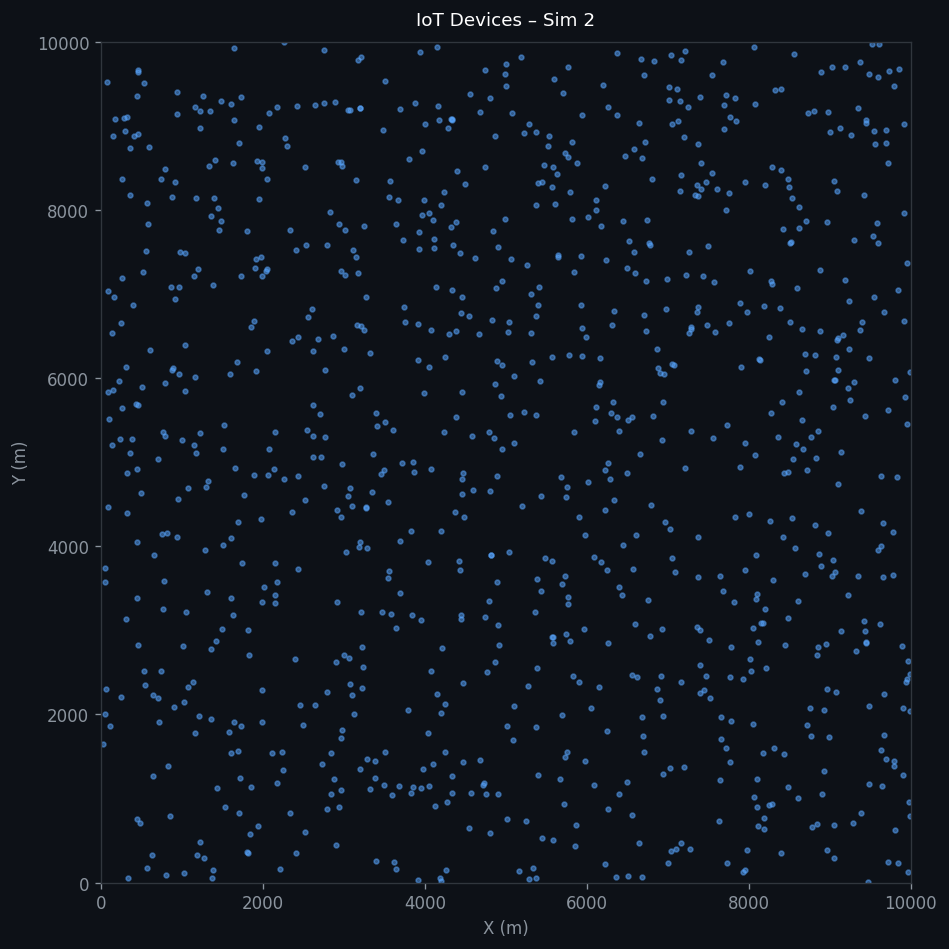

The data file committed next to this chart (first rows):
x, y, z
1151, 5200, 1.2
6091, 1156, 1.2
1334, 8518, 1.2
2406, 351.3, 1.2
3271, 4469, 1.2
8591, 7075, 1.2
6661, 5093, 1.2
5412, 7080, 1.2
290.1, 9092, 1.2
7337, 8181, 1.2
3950, 3119, 1.2
8020, 2512, 1.2
2544, 5383, 1.2
568.8, 178.5, 1.2
8666, 5156, 1.2
2210, 168.1, 1.2
4050, 6126, 1.2
3161, 6637, 1.2
766.6, 3252, 1.2
8432, 4872, 1.2
8489, 8277, 1.2
9715, 8559, 1.2
3854, 4997, 1.2
9545, 8941, 1.2
4458, 4801, 1.2
6697, 1740, 1.2
825, 1387, 1.2
8971, 9166, 1.2
2980, 1817, 1.2
2623, 5679, 1.2
51.3, 2011, 1.2
5432, 3466, 1.2
4756, 1050, 1.2
6364, 69.4, 1.2
9782, 4166, 1.2
9087, 6449, 1.2
9102, 6481, 1.2
5253, 732.6, 1.2
1040, 5851, 1.2
1809, 362.5, 1.2
9530, 7691, 1.2
4120, 914.9, 1.2
8650, 6588, 1.2
6722, 8810, 1.2
6288, 4802, 1.2
2756, 9272, 1.2
8967, 384.5, 1.2
2069, 5159, 1.2
4044, 1783, 1.2
9936, 2380, 1.2
7357, 8302, 1.2
4451, 6777, 1.2
5607, 8066, 1.2
4113, 7545, 1.2
7270, 401.5, 1.2
3992, 5819, 1.2
6701, 1558, 1.2
7047, 9023, 1.2
6096, 5489, 1.2
5400, 8323, 1.2
... 940 more rows
